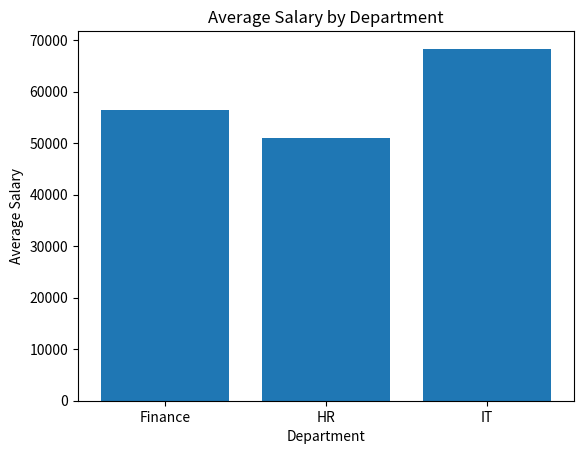

Write the Python code that produced this figure.
import pandas as pd
import matplotlib.pyplot as plt
df=pd.DataFrame({
    "Department":["HR", "IT", "Finance", "IT", "HR", "Finance", "IT"],    
    "Salary":[50000, 60000, 55000, 70000, 52000, 58000, 75000]
      })
summary=df.groupby('Department')['Salary'].mean()
plt.bar(summary.index, summary.values)
plt.title("Average Salary by Department")
plt.xlabel("Department")
plt.ylabel("Average Salary")
plt.show()
